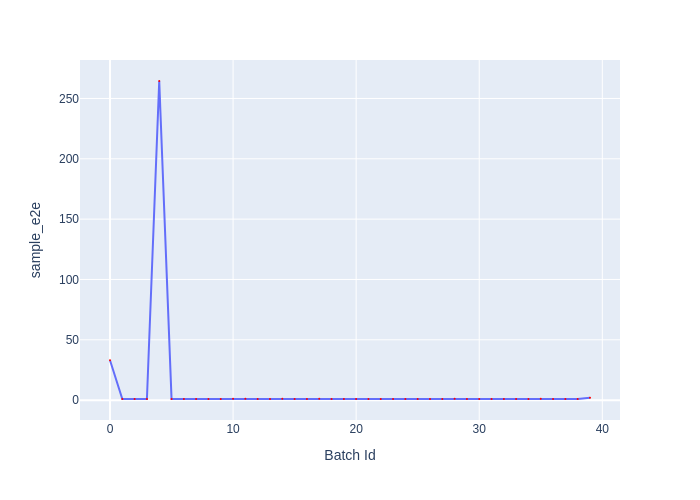

The data file committed next to this chart (first rows):
Batch Id, sample_e2e
0, 33
1, 0.9785
2, 0.9821
3, 0.9422
4, 264.5
5, 1.036
6, 1.025
7, 1.043
8, 1.02
9, 1.014
10, 1.075
11, 1.049
12, 1.029
13, 1.022
14, 1.074
15, 1.026
16, 1.006
17, 1.052
18, 1.017
19, 1.009
20, 0.9798
21, 0.9544
22, 0.9434
23, 0.9803
24, 0.9537
25, 1.022
26, 1.043
27, 1.039
28, 1.061
29, 1.031
30, 1.003
31, 1.036
32, 1.044
33, 1.035
34, 1.032
35, 1.061
36, 1.015
37, 1.026
38, 1.043
39, 1.953
